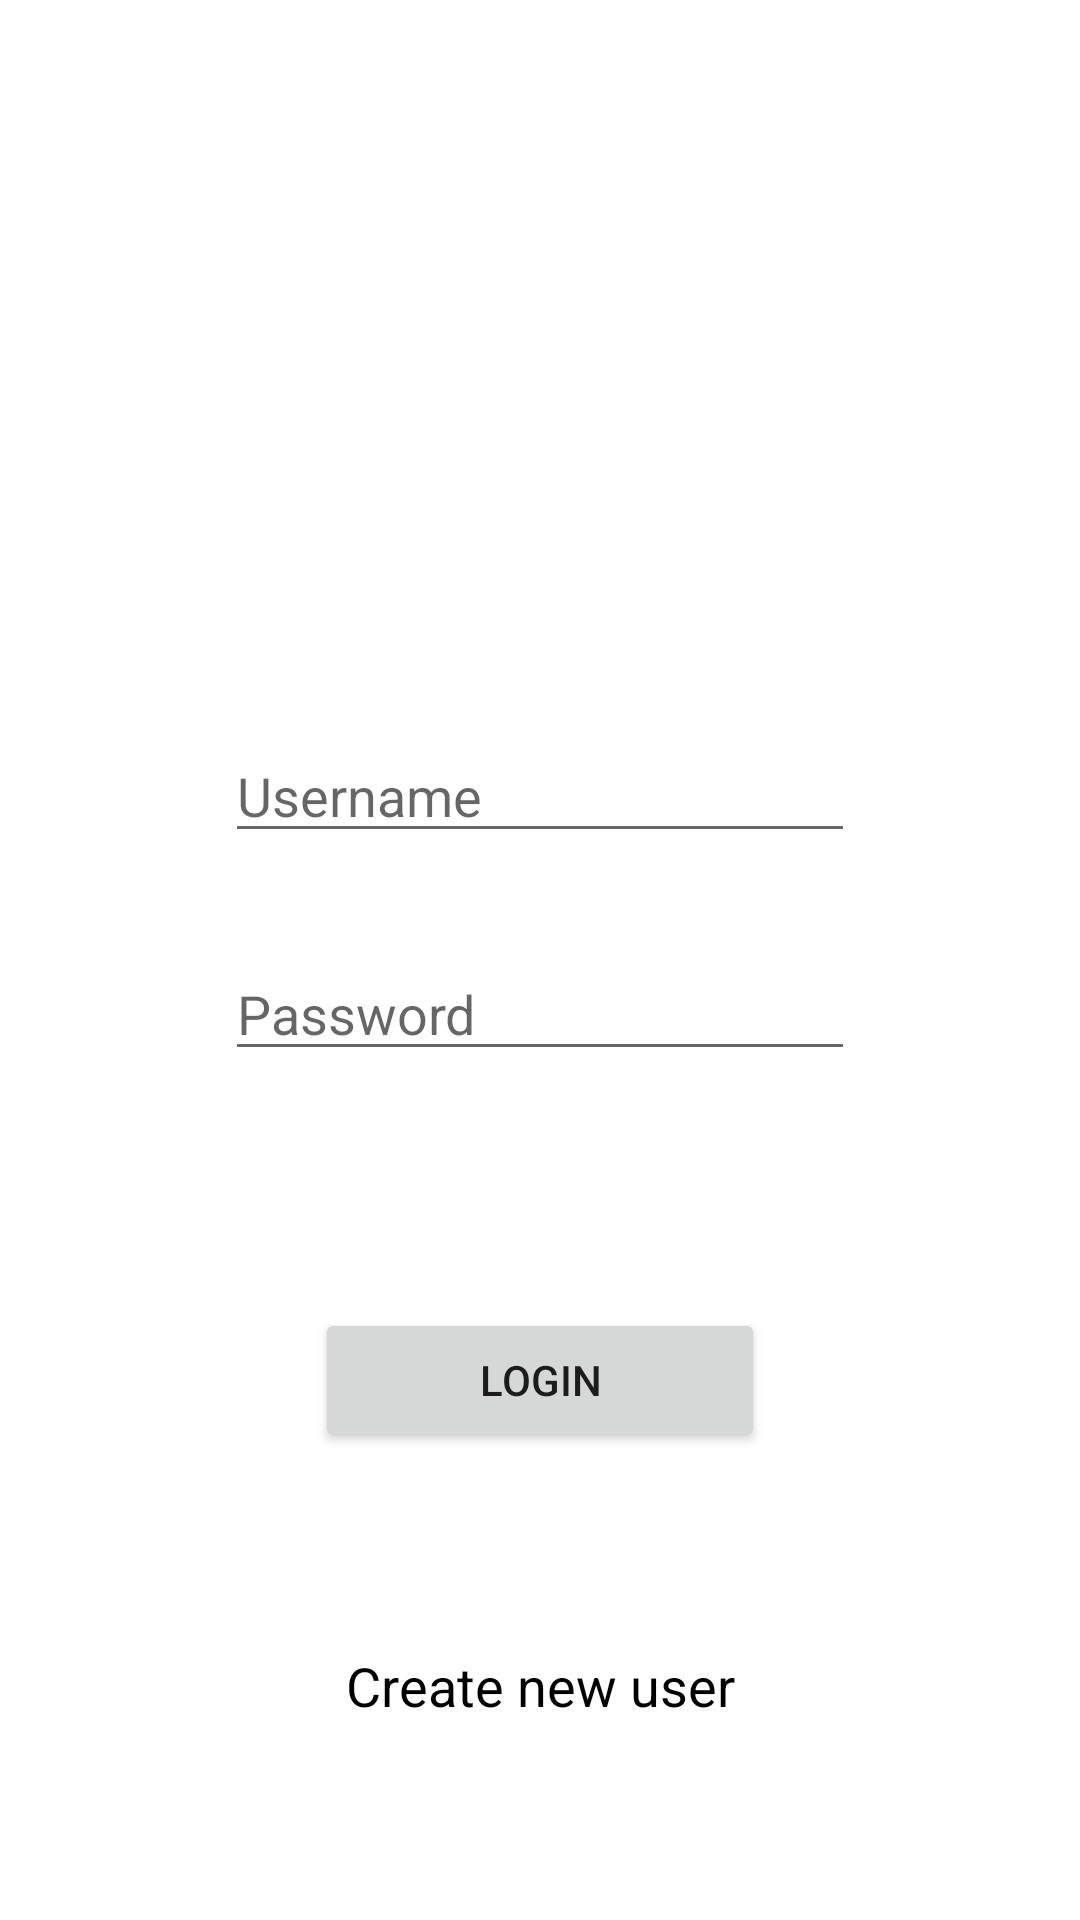

Layout XML and referenced resources for this Android screen:
<!-- AndroidManifest.xml: application theme Theme.MobiComp_NotificationApp -->
<!-- res/layout/activity_login.xml -->
<?xml version="1.0" encoding="utf-8"?>
<androidx.constraintlayout.widget.ConstraintLayout xmlns:android="http://schemas.android.com/apk/res/android"
    xmlns:app="http://schemas.android.com/apk/res-auto"
    xmlns:tools="http://schemas.android.com/tools"
    android:layout_width="match_parent"
    android:layout_height="match_parent"
    tools:context=".LoginActivity">

    <ImageView
        android:id="@+id/imageView"
        android:layout_width="wrap_content"
        android:layout_height="wrap_content"
        android:contentDescription="mainLogo"
        app:layout_constraintBottom_toBottomOf="parent"
        app:layout_constraintEnd_toEndOf="parent"
        app:layout_constraintHorizontal_bias="0.5"
        app:layout_constraintStart_toStartOf="parent"
        app:layout_constraintTop_toTopOf="parent"
        app:layout_constraintVertical_bias="0.1"
        app:srcCompat="@drawable/ic_launcher_foreground" />

    <EditText
        android:id="@+id/txtUserName"
        android:layout_width="wrap_content"
        android:layout_height="wrap_content"
        android:ems="10"
        android:inputType="textPersonName"
        android:hint="@string/login_username"
        app:layout_constraintBottom_toBottomOf="parent"
        app:layout_constraintEnd_toEndOf="parent"
        app:layout_constraintHorizontal_bias="0.5"
        app:layout_constraintStart_toStartOf="parent"
        app:layout_constraintTop_toBottomOf="@+id/imageView"
        app:layout_constraintVertical_bias="0.335" />

    <EditText
        android:id="@+id/txtPassword"
        android:layout_width="wrap_content"
        android:layout_height="wrap_content"
        android:ems="10"
        android:inputType="textPassword"
        android:hint="@string/login_password"
        app:layout_constraintBottom_toBottomOf="parent"
        app:layout_constraintEnd_toEndOf="parent"
        app:layout_constraintHorizontal_bias="0.5"
        app:layout_constraintStart_toStartOf="parent"
        app:layout_constraintTop_toBottomOf="@+id/txtUserName"
        app:layout_constraintVertical_bias="0.1" />

    <Button
        android:id="@+id/btnLogin"
        android:layout_width="150dp"
        android:layout_height="wrap_content"
        android:text="@string/login_button"
        app:layout_constraintBottom_toBottomOf="parent"
        app:layout_constraintEnd_toEndOf="parent"
        app:layout_constraintStart_toStartOf="parent"
        app:layout_constraintTop_toBottomOf="@+id/txtPassword"
        app:layout_constraintVertical_bias="0.336" />

    <Button
        android:id="@+id/btnNewUser"
        style="@style/Widget.AppCompat.Button.Borderless"
        android:layout_width="wrap_content"
        android:layout_height="wrap_content"
        android:text="@string/newuser_button"
        android:textAppearance="@style/TextAppearance.AppCompat.Medium"
        android:textColor="@color/black"
        app:layout_constraintBottom_toBottomOf="parent"
        app:layout_constraintEnd_toEndOf="parent"
        app:layout_constraintStart_toStartOf="parent"
        app:layout_constraintTop_toBottomOf="@+id/btnLogin" />

</androidx.constraintlayout.widget.ConstraintLayout>
<!-- resources referenced by this layout -->
<resources>
  <color name="black">#FF000000</color>
  <string name="login_button">Login</string>
  <string name="login_password">Password</string>
  <string name="login_username">Username</string>
  <string name="newuser_button">Create new user</string>
  <style name="Theme.MobiComp_NotificationApp" parent="Theme.MaterialComponents.DayNight.DarkActionBar">
          
          <item name="colorPrimary">@color/purple_500</item>
          <item name="colorPrimaryVariant">@color/purple_700</item>
          <item name="colorOnPrimary">@color/white</item>
          
          <item name="colorSecondary">@color/teal_200</item>
          <item name="colorSecondaryVariant">@color/teal_700</item>
          <item name="colorOnSecondary">@color/black</item>
          
          <item name="android:statusBarColor" tools:targetApi="l">?attr/colorPrimaryVariant</item>
          
      </style>
  <color name="purple_500">#FF6200EE</color>
  <color name="purple_700">#FF3700B3</color>
  <color name="white">#FFFFFFFF</color>
  <color name="teal_200">#FF03DAC5</color>
  <color name="teal_700">#FF018786</color>
</resources>
